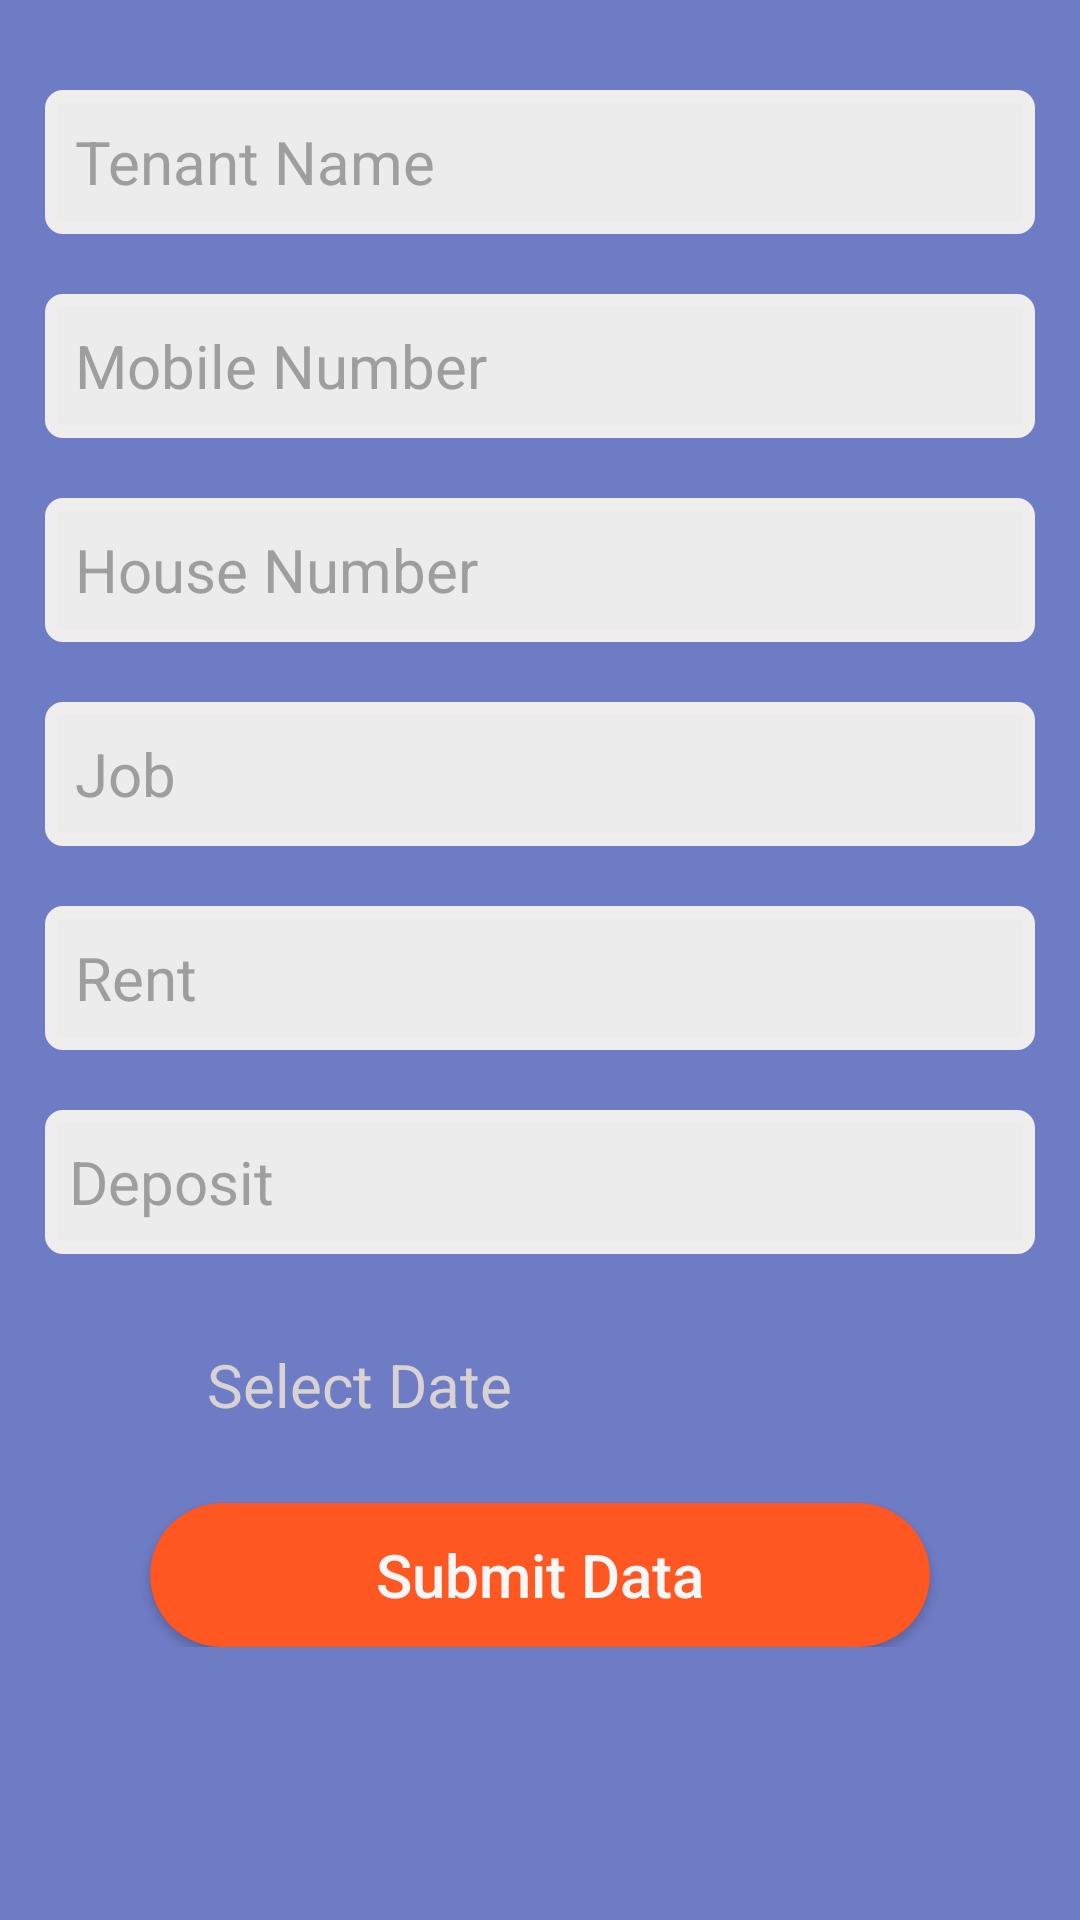

Layout XML and referenced resources for this Android screen:
<!-- AndroidManifest.xml: application theme Theme.TenantManager -->
<!-- res/layout/add_new_tenant_activity.xml -->
<?xml version="1.0" encoding="utf-8"?>
<ScrollView
    xmlns:android="http://schemas.android.com/apk/res/android"
    android:layout_width="match_parent"
    android:layout_height="match_parent"
    android:orientation="vertical"
    android:background="#6E7BC5">

<RelativeLayout
    android:layout_width="match_parent"
    android:layout_height="match_parent"
    android:orientation="vertical">


    <EditText
        android:id="@+id/edtTenantName"
        android:layout_width="match_parent"
        android:layout_height="wrap_content"
        android:layout_marginStart="15dp"
        android:layout_marginTop="30dp"
        android:layout_marginEnd="15dp"
        android:layout_marginBottom="10dp"
        android:background="@drawable/stroke"
        android:hint="Tenant Name"
        android:inputType="text"
        android:maxLength="25"
        android:maxLines="1"
        android:minHeight="48dp"
        android:padding="10dp"
        android:shadowColor="@color/orange"
        android:textColorHint="#9F9E9E"
        android:textSize="20dp"
        android:textStyle="normal" />

    <EditText
        android:id="@+id/edtMobileNumber"
        android:layout_width="match_parent"
        android:layout_height="wrap_content"
        android:layout_below="@id/edtTenantName"
        android:layout_marginStart="15dp"
        android:layout_marginTop="10dp"
        android:layout_marginEnd="15dp"
        android:layout_marginBottom="10dp"
        android:background="@drawable/stroke"
        android:hint="Mobile Number"
        android:inputType="number"
        android:maxLength="10"
        android:maxLines="1"
        android:minHeight="48dp"
        android:padding="10dp"
        android:textColorHint="#9F9E9E"
        android:textSize="20dp"
        android:textStyle="normal" />

    <EditText
        android:id="@+id/edtHouseNumber"
        android:layout_width="match_parent"
        android:layout_height="wrap_content"
        android:layout_below="@id/edtMobileNumber"
        android:layout_marginStart="15dp"
        android:layout_marginTop="10dp"
        android:layout_marginEnd="15dp"
        android:layout_marginBottom="10dp"
        android:background="@drawable/stroke"
        android:hint="House Number"
        android:inputType="number"
        android:maxLength="5"
        android:maxLines="1"
        android:minHeight="48dp"
        android:padding="10dp"
        android:textColorHint="#9F9E9E"
        android:textSize="20sp"
        android:textStyle="normal" />

    <EditText
        android:id="@+id/edtJob"
        android:layout_width="match_parent"
        android:layout_height="wrap_content"
        android:layout_below="@id/edtHouseNumber"
        android:layout_marginStart="15dp"
        android:layout_marginTop="10dp"
        android:layout_marginEnd="15dp"
        android:layout_marginBottom="10dp"
        android:background="@drawable/stroke"
        android:hint="Job"
        android:inputType="text"
        android:maxLength="20"
        android:maxLines="1"
        android:minHeight="48dp"
        android:padding="10dp"
        android:textColorHint="#9F9E9E"
        android:textSize="20sp"
        android:textStyle="normal" />


    <EditText
        android:id="@+id/edtRent"
        android:layout_width="match_parent"
        android:layout_height="wrap_content"
        android:layout_below="@id/edtJob"
        android:layout_marginStart="15dp"
        android:layout_marginTop="10dp"
        android:layout_marginEnd="15dp"
        android:layout_marginBottom="10dp"
        android:background="@drawable/stroke"
        android:hint="Rent"
        android:inputType="number"
        android:maxLength="5"
        android:maxLines="1"
        android:minHeight="48dp"
        android:padding="10dp"
        android:textColorHint="#9F9E9E"
        android:textSize="20sp"
        android:textStyle="normal" />

    <EditText
        android:id="@+id/edtDeposit"
        android:layout_width="match_parent"
        android:layout_height="wrap_content"
        android:layout_below="@id/edtRent"
        android:layout_marginStart="15dp"
        android:layout_marginTop="10dp"
        android:layout_marginEnd="15dp"
        android:layout_marginBottom="10dp"
        android:background="@drawable/stroke"
        android:hint="Deposit"
        android:inputType="number"
        android:maxLength="5"
        android:maxLines="1"
        android:minHeight="48dp"
        android:padding="8dp"
        android:textColorHint="#9F9E9E"
        android:textSize="20sp"
        android:textStyle="normal" />


    <ImageView
        android:id="@+id/imgCal"
        android:layout_width="59dp"
        android:layout_height="59dp"
        android:layout_below="@id/edtDeposit"
        android:layout_marginTop="5dp"
        android:padding="16dp"
        android:src="@drawable/calendar" />


    <TextView
        android:id="@+id/textStartDate"
        android:layout_width="152dp"
        android:layout_height="wrap_content"
        android:layout_below="@id/edtDeposit"
        android:layout_gravity="center"
        android:layout_marginTop="15dp"
        android:layout_marginRight="50dp"
        android:layout_toEndOf="@id/imgCal"
        android:hint=" Select Date"
        android:inputType="date"
        android:minHeight="48dp"
        android:padding="5dp"
        android:textColorHint="#D8D2D2"
        android:textColor="#2C2C2C"
        android:textSize="20sp"
        android:textStyle="normal" />


    <Button
        android:id="@+id/btnSubmitData"
        android:layout_width="match_parent"
        android:layout_height="wrap_content"
        android:layout_below="@id/textStartDate"
        android:layout_marginLeft="50dp"
        android:layout_marginTop="10dp"
        android:layout_marginRight="50dp"
        android:background="@drawable/blue_circular_bg"
        android:hint="Submit Data"
        android:textColor="@color/white"
        android:textColorHint="#F8F6F6"
        android:textSize="20sp" />


</RelativeLayout>
</ScrollView>
<!-- resources referenced by this layout -->
<resources>
  <color name="orange">#9909B1</color>
  <color name="white">#FFFFFFFF</color>
  <!-- drawable blue_circular_bg (drawable) -->
  <?xml version="1.0" encoding="utf-8"?>
  <shape xmlns:android="http://schemas.android.com/apk/res/android"
      android:shape="rectangle">
      <solid android:color="#FF5722">
  
      </solid>
          <corners android:radius="70dp">
  
          </corners>
  
  </shape>
  <!-- drawable stroke (drawable) -->
  <?xml version="1.0" encoding="utf-8"?>
  <shape xmlns:android="http://schemas.android.com/apk/res/android"
      android:shape="rectangle">
  
      <solid android:color="#ECECEC">
  
      </solid>
  
      <stroke android:color="#EFEDED"
          android:width="4dp">
  
      </stroke>
  
      <corners android:radius="4dp">
  
      </corners>
  
  
  
  
  
  
  
  </shape>
  <style name="Theme.TenantManager" parent="Theme.MaterialComponents.DayNight.DarkActionBar">
          
          <item name="colorPrimary">@color/purple_500</item>
          <item name="colorPrimaryVariant">@color/purple_700</item>
          <item name="colorOnPrimary">@color/white</item>
          
          <item name="colorSecondary">@color/teal_200</item>
          <item name="colorSecondaryVariant">@color/teal_700</item>
          <item name="colorOnSecondary">@color/black</item>
          
          <item name="android:statusBarColor" tools:targetApi="l">?attr/colorPrimaryVariant</item>
          
      </style>
  <color name="purple_500">#FF6200EE</color>
  <color name="purple_700">#FF5722</color>
  <color name="teal_200">#FF03DAC5</color>
  <color name="teal_700">#FF018786</color>
  <color name="black">#FF000000</color>
</resources>
